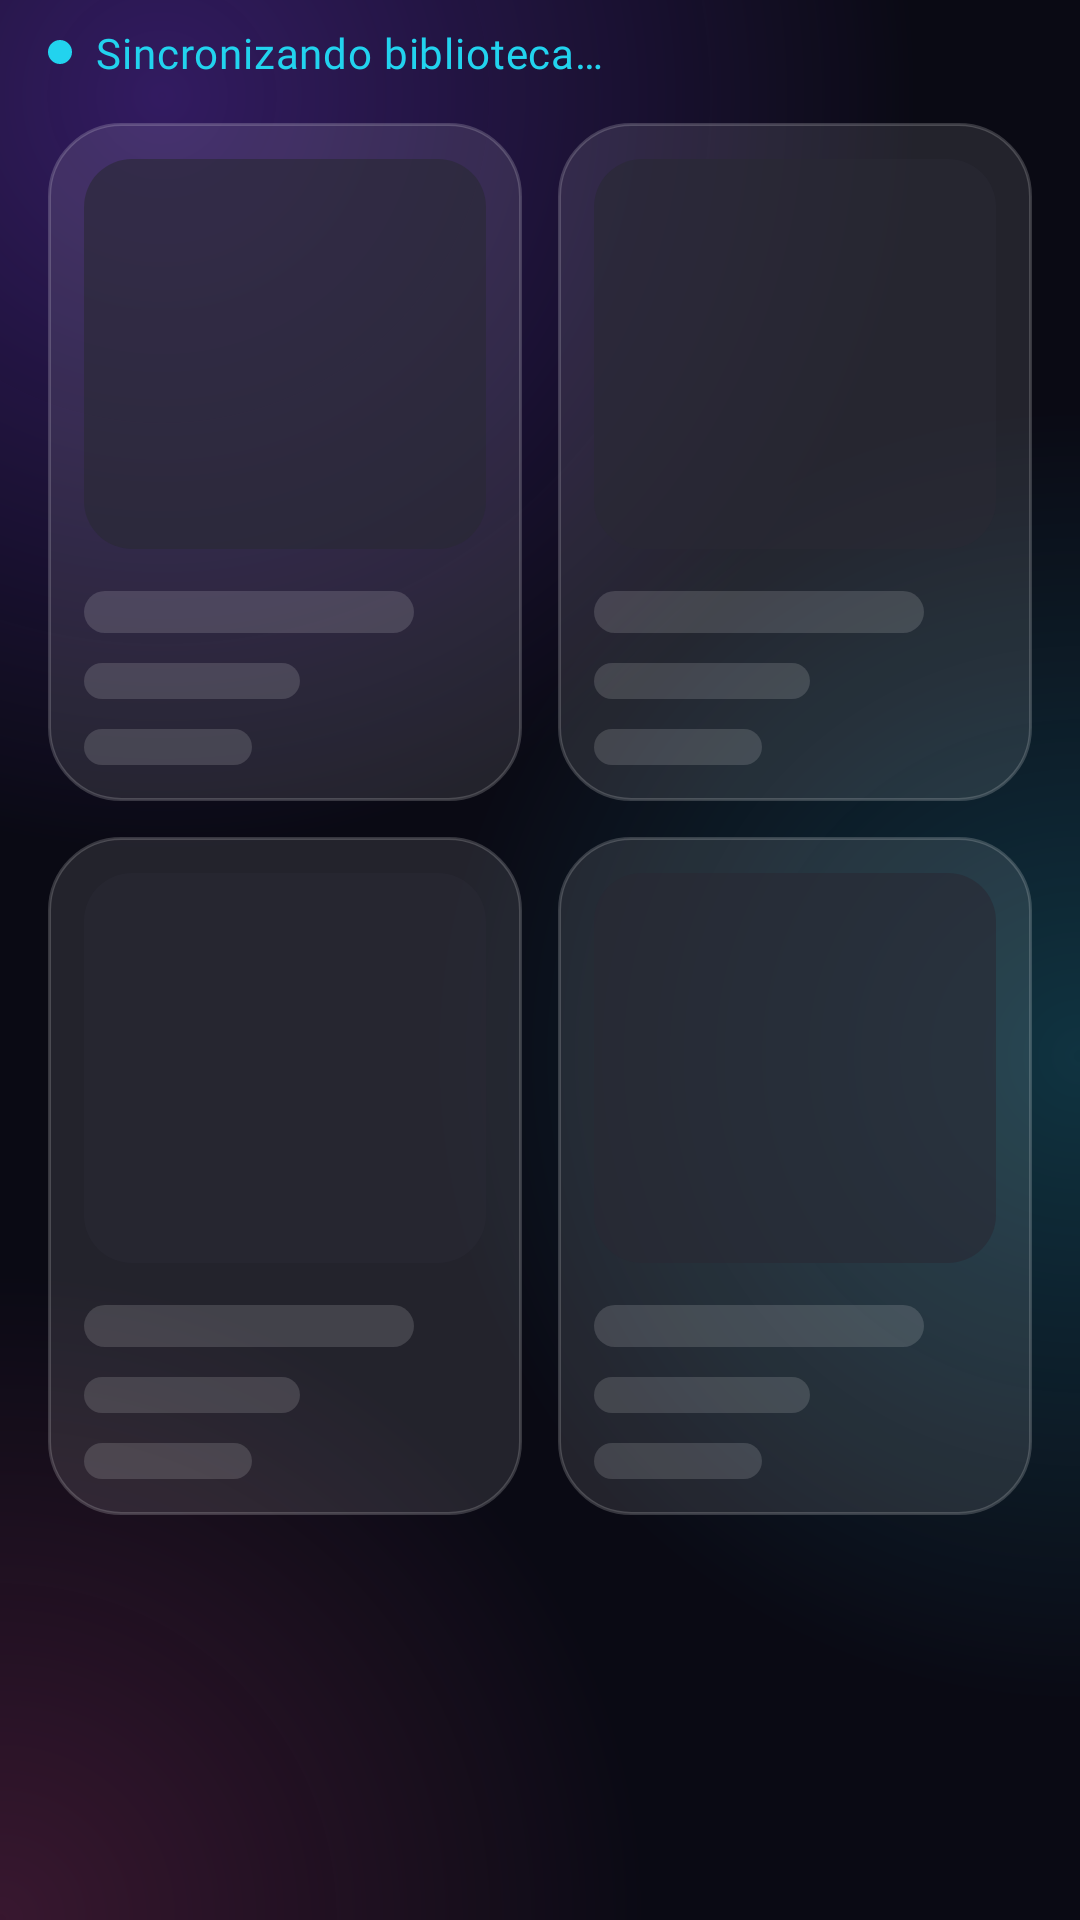

Reconstruct the res/layout file that produces this screen, plus the resources it refers to.
<!-- AndroidManifest.xml: application theme Theme.Vinilos -->
<!-- res/layout/view_album_list_loading.xml -->
<?xml version="1.0" encoding="utf-8"?>
<LinearLayout xmlns:android="http://schemas.android.com/apk/res/android"
    android:id="@+id/loading_container"
    android:layout_width="match_parent"
    android:layout_height="match_parent"
    android:orientation="vertical"
    android:paddingStart="10dp"
    android:paddingTop="@dimen/vn_space_sm"
    android:paddingEnd="10dp">

    <LinearLayout
        android:layout_width="match_parent"
        android:layout_height="wrap_content"
        android:layout_marginStart="6dp"
        android:layout_marginBottom="@dimen/vn_space_sm"
        android:gravity="center_vertical"
        android:orientation="horizontal">

        <View
            android:layout_width="8dp"
            android:layout_height="8dp"
            android:background="@drawable/bg_dot" />

        <TextView
            android:layout_width="wrap_content"
            android:layout_height="wrap_content"
            android:layout_marginStart="@dimen/vn_space_sm"
            android:text="@string/albums_loading"
            android:textAppearance="@style/TextAppearance.Vinilos.LabelLarge"
            android:textColor="@color/vn_secondary" />
    </LinearLayout>

    <LinearLayout
        android:id="@+id/skeletons"
        android:layout_width="match_parent"
        android:layout_height="wrap_content"
        android:orientation="vertical">

        <LinearLayout
            android:layout_width="match_parent"
            android:layout_height="wrap_content"
            android:orientation="horizontal">

            <include layout="@layout/item_album_skeleton" />

            <include layout="@layout/item_album_skeleton" />
        </LinearLayout>

        <LinearLayout
            android:layout_width="match_parent"
            android:layout_height="wrap_content"
            android:orientation="horizontal">

            <include layout="@layout/item_album_skeleton" />

            <include layout="@layout/item_album_skeleton" />
        </LinearLayout>
    </LinearLayout>
</LinearLayout>
<!-- res/layout/item_album_skeleton.xml (included above) -->
<?xml version="1.0" encoding="utf-8"?>
<LinearLayout xmlns:android="http://schemas.android.com/apk/res/android"
    android:layout_width="0dp"
    android:layout_height="wrap_content"
    android:layout_margin="6dp"
    android:layout_weight="1"
    android:background="@drawable/bg_glass_card"
    android:importantForAccessibility="noHideDescendants"
    android:orientation="vertical"
    android:padding="12dp">

    <com.google.android.material.imageview.ShapeableImageView
        android:layout_width="match_parent"
        android:layout_height="130dp"
        android:background="@drawable/bg_cover"
        android:scaleType="center"
        android:src="@drawable/ic_album"
        android:alpha="0.6"
        android:tint="@color/vn_glass_highlight" />

    <View
        android:layout_width="match_parent"
        android:layout_height="14dp"
        android:layout_marginTop="14dp"
        android:layout_marginEnd="24dp"
        android:background="@drawable/bg_skeleton" />

    <View
        android:layout_width="72dp"
        android:layout_height="12dp"
        android:layout_marginTop="10dp"
        android:background="@drawable/bg_skeleton" />

    <View
        android:layout_width="56dp"
        android:layout_height="12dp"
        android:layout_marginTop="10dp"
        android:background="@drawable/bg_skeleton" />
</LinearLayout>
<!-- resources referenced by this layout -->
<resources>
  <color name="vn_glass_highlight">#59FFFFFF</color>
  <color name="vn_secondary">#FF22D3EE</color>
  <dimen name="vn_space_sm">8dp</dimen>
  <!-- drawable bg_cover (drawable) -->
  <?xml version="1.0" encoding="utf-8"?>
  <shape xmlns:android="http://schemas.android.com/apk/res/android" android:shape="rectangle">
      <corners android:radius="16dp" />
      <solid android:color="@color/vn_surface_container_high" />
  </shape>
  <!-- drawable bg_dot (drawable) -->
  <?xml version="1.0" encoding="utf-8"?>
  <shape xmlns:android="http://schemas.android.com/apk/res/android" android:shape="oval">
      <solid android:color="@color/vn_secondary" />
      <size android:width="8dp" android:height="8dp" />
  </shape>
  <!-- drawable bg_skeleton (drawable) -->
  <?xml version="1.0" encoding="utf-8"?>
  <shape xmlns:android="http://schemas.android.com/apk/res/android" android:shape="rectangle">
      <corners android:radius="8dp" />
      <solid android:color="@color/vn_skeleton" />
  </shape>
  <string name="albums_loading">Sincronizando biblioteca…</string>
  <color name="vn_surface_container_high">#FF292934</color>
  <dimen name="vn_radius_card">24dp</dimen>
  <color name="vn_glass">#1AFFFFFF</color>
  <dimen name="vn_border">1dp</dimen>
  <color name="vn_glass_border">#2EFFFFFF</color>
  <color name="vn_skeleton">#24FFFFFF</color>
  <color name="vn_on_surface">#FFF5F5FA</color>
  <color name="vn_primary">#FF7C3AED</color>
  <color name="vn_background">#FF0A0A14</color>
  <color name="vn_tertiary">#FFEC4899</color>
  <color name="vn_error">#FFFFA5A5</color>
  <color name="vn_surface">#FF12121D</color>
  <color name="vn_on_surface_muted">#FFC4C4D4</color>
  <color name="vn_glass_strong">#29FFFFFF</color>
  <color name="vn_on_surface_subtle">#FFB6B6C9</color>
  <style name="TextAppearance.Vinilos.TitleLarge" parent="TextAppearance.Material3.TitleLarge">
          <item name="android:fontFamily">@font/sora_semibold</item>
          <item name="fontFamily">@font/sora_semibold</item>
          <item name="android:textSize">17sp</item>
          <item name="android:textColor">@color/vn_on_surface</item>
      </style>
  <style name="TextAppearance.Vinilos.TitleMedium" parent="TextAppearance.Material3.TitleMedium">
          <item name="android:fontFamily">@font/inter_semibold</item>
          <item name="fontFamily">@font/inter_semibold</item>
          <item name="android:textSize">16sp</item>
          <item name="android:textColor">@color/vn_on_surface</item>
      </style>
  <style name="ThemeOverlay.Vinilos.BottomSheetDialog" parent="ThemeOverlay.Material3.BottomSheetDialog">
          <item name="bottomSheetStyle">@style/Widget.Vinilos.BottomSheet</item>
          <item name="android:navigationBarColor">@android:color/transparent</item>
          <item name="android:backgroundDimAmount">0.7</item>
      </style>
  <color name="vn_transparent">#00000000</color>
  <color name="vn_orb_violet">#597C3AED</color>
  <color name="vn_orb_cyan">#3322D3EE</color>
  <color name="vn_orb_magenta">#33EC4899</color>
  <dimen name="vn_button_height">52dp</dimen>
  <dimen name="vn_space_lg">24dp</dimen>
  <style name="Widget.Vinilos.BottomSheet" parent="Widget.Material3.BottomSheet.Modal">
          <item name="backgroundTint">@android:color/transparent</item>
          <item name="android:background">@android:color/transparent</item>
      </style>
  <dimen name="vn_radius_pill">999dp</dimen>
  <!-- drawable bg_gradient_primary (drawable) -->
  <?xml version="1.0" encoding="utf-8"?>
  <shape xmlns:android="http://schemas.android.com/apk/res/android" android:shape="rectangle">
      <corners android:radius="@dimen/vn_radius_pill" />
      <gradient
          android:angle="0"
          android:endColor="#006377"
          android:startColor="@color/vn_primary" />
  </shape>
</resources>
